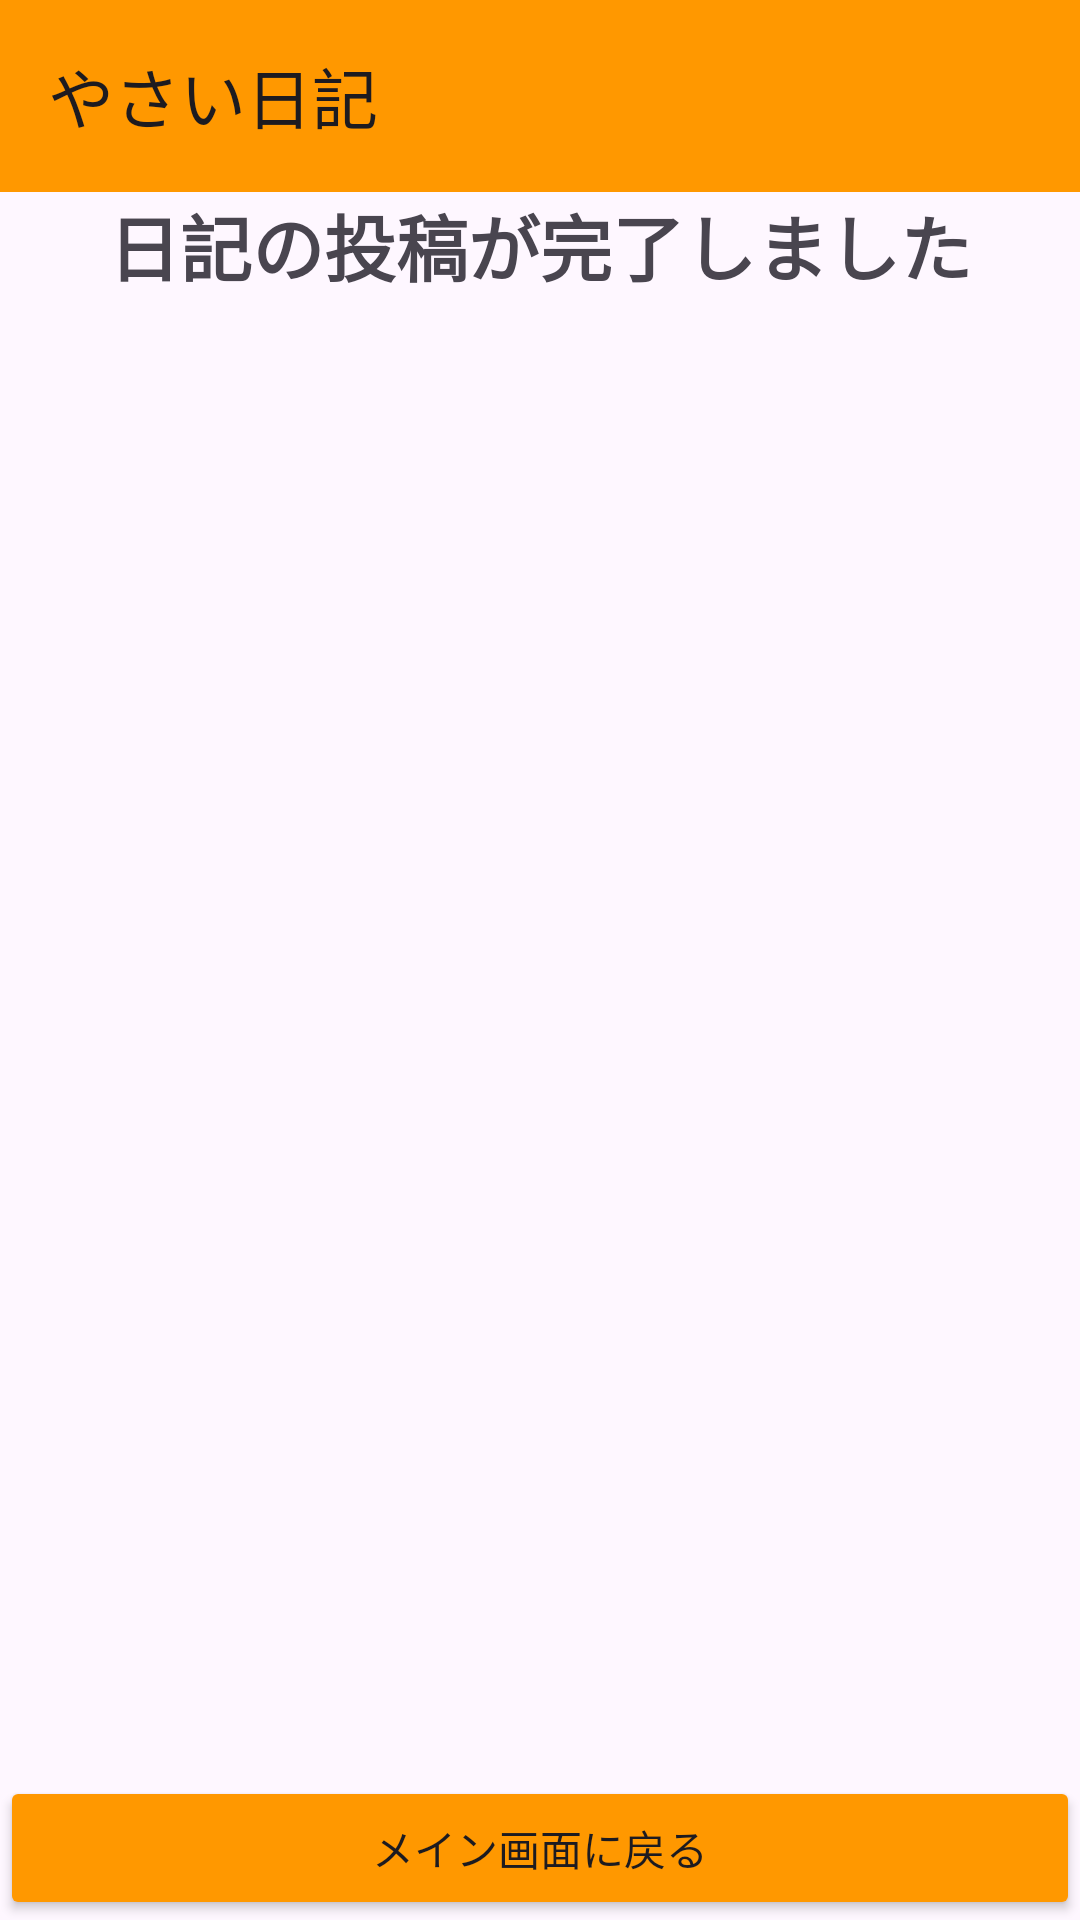

Reconstruct the res/layout file that produces this screen, plus the resources it refers to.
<!-- AndroidManifest.xml: application theme Theme.Yasainikki -->
<!-- res/layout/activity_blogtoukoukanryou.xml -->
<?xml version="1.0" encoding="utf-8"?>
<LinearLayout xmlns:android="http://schemas.android.com/apk/res/android"
    xmlns:app="http://schemas.android.com/apk/res-auto"
    xmlns:tools="http://schemas.android.com/tools"
    android:layout_width="match_parent"
    android:layout_height="match_parent"
    android:orientation="vertical"
    tools:context=".blogtoukoukanryou">


    <androidx.appcompat.widget.Toolbar
        android:id="@+id/toolbar"
        android:layout_width="match_parent"
        android:layout_height="wrap_content"
        android:background="#FF9800"
        android:minHeight="?attr/actionBarSize"
        android:theme="?attr/actionBarTheme"
        app:title="やさい日記" />


    <TextView
        android:layout_width="wrap_content"
        android:layout_height="wrap_content"
        android:layout_gravity="center"
        android:text="日記の投稿が完了しました"
        android:textSize="24sp"
        android:textStyle="bold"/>

    <TableLayout
        android:layout_width="match_parent"
        android:layout_height="match_parent"
        android:gravity="bottom">

        <Button
            android:id="@+id/first_button1"
            android:layout_width="match_parent"
            android:layout_height="wrap_content"
            android:backgroundTint="#ff9800"
            android:onClick="twelfth_button1"
            android:text="メイン画面に戻る" />

    </TableLayout>
</LinearLayout>
<!-- resources referenced by this layout -->
<resources>
  <style name="Theme.Yasainikki" parent="Base.Theme.Yasainikki" />
  <style name="Base.Theme.Yasainikki" parent="Theme.Material3.DayNight.NoActionBar">
          
          
      </style>
</resources>
